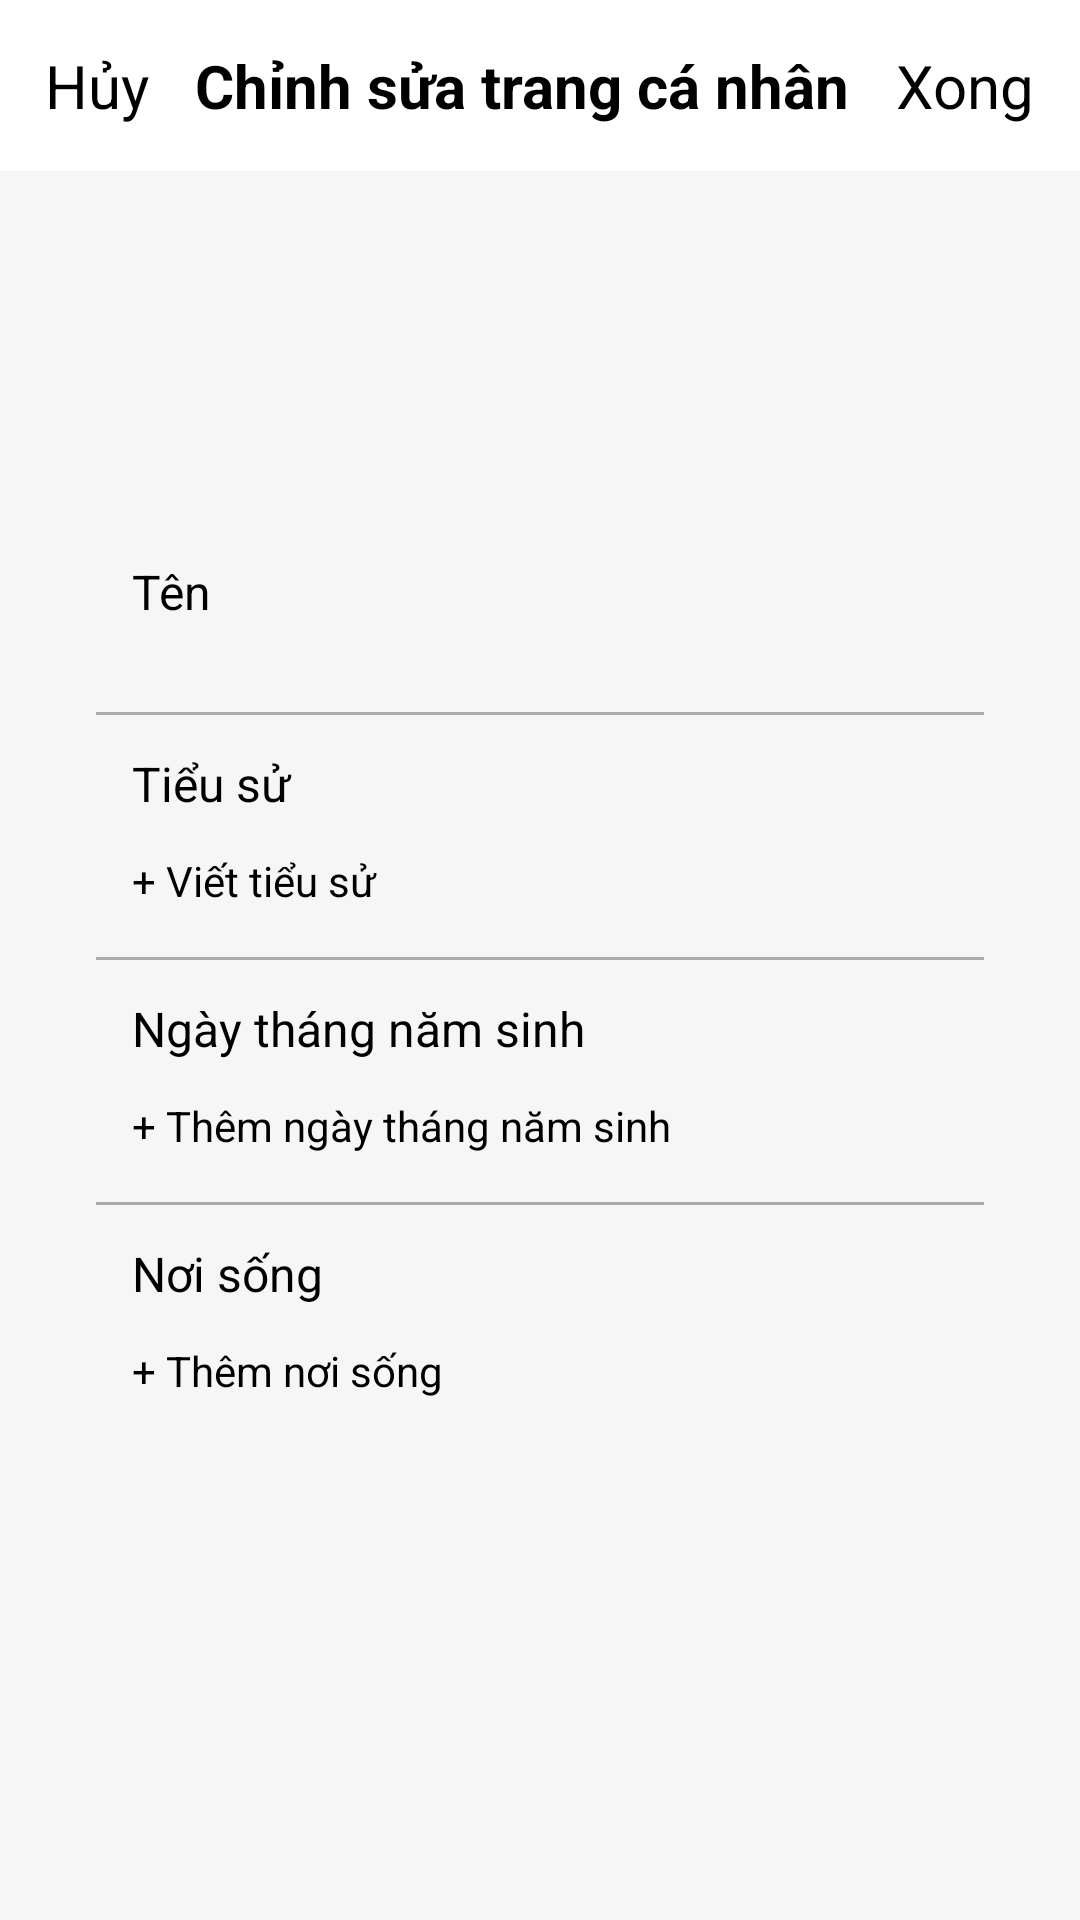

Here is an Android app screen rendered from its layout file. Give the layout XML and the strings, colors and styles it references.
<!-- AndroidManifest.xml: application theme Theme.Social_network_Friendy -->
<!-- res/layout/edit_myprofile.xml -->
<RelativeLayout xmlns:android="http://schemas.android.com/apk/res/android"
    android:layout_width="match_parent"
    android:layout_height="match_parent"
    android:background="#f6f6f7">

    
    <LinearLayout
        android:id="@+id/toolbar"
        android:layout_width="match_parent"
        android:layout_height="wrap_content"
        android:padding="15dp"
        android:orientation="horizontal"
        android:layout_alignParentTop="true"
        android:background="@android:color/white">

        <TextView
            android:id="@+id/tvCancel"
            android:layout_width="wrap_content"
            android:layout_height="wrap_content"
            android:text="Hủy"
            android:textColor="@android:color/black"
            android:textSize="20sp" />

        <TextView
            android:layout_width="0dp"
            android:layout_height="wrap_content"
            android:layout_weight="1"
            android:text="Chỉnh sửa trang cá nhân"
            android:textAlignment="center"
            android:textColor="@android:color/black"
            android:textStyle="bold"
            android:textSize="20sp"/>

        <TextView
            android:id="@+id/tvDone"
            android:layout_width="wrap_content"
            android:layout_height="wrap_content"
            android:text="Xong"
            android:textColor="@android:color/black"
            android:textSize="20sp" />
    </LinearLayout>

    
    <LinearLayout
        android:id="@+id/containerPersonalInfo"
        android:layout_width="match_parent"
        android:layout_height="wrap_content"
        android:orientation="vertical"

        android:elevation="4dp"
        android:padding="16dp"
        android:layout_marginLeft="16dp"
        android:layout_marginRight="16dp"
        android:layout_centerInParent="true"
        android:background="@drawable/profileinfo"

        > 

        
        <LinearLayout
            android:layout_width="match_parent"
            android:layout_height="wrap_content"
            android:orientation="horizontal"
            android:padding="12dp"
            android:gravity="center_vertical">

            <TextView
                android:layout_width="0dp"
                android:layout_height="wrap_content"
                android:layout_weight="1"
                android:text="Tên"
                android:textColor="@android:color/black"

                android:textSize="16sp" />


            <ImageView
                android:id="@+id/avatarImageView"
                android:layout_width="24dp"
                android:layout_height="24dp"
                android:src="@drawable/img_profile_avatar" />

        </LinearLayout>

        
        <View
            android:layout_width="match_parent"
            android:layout_height="1dp"
            android:layout_marginTop="16dp"
            android:background="@android:color/darker_gray" />

        
        <TextView
            android:layout_width="match_parent"
            android:layout_height="wrap_content"
            android:padding="12dp"
            android:text="Tiểu sử"
            android:textColor="@android:color/black"
            android:textSize="16sp" />



        <EditText
            android:id="@+id/bioEditText"
            android:layout_width="match_parent"
            android:layout_height="wrap_content"
            android:paddingStart="12dp"
            android:hint="+ Viết tiểu sử"
            android:inputType="textMultiLine"

            android:textSize="14sp" />

        
        <View
            android:layout_width="match_parent"
            android:layout_height="1dp"
            android:layout_marginTop="16dp"
            android:background="@android:color/darker_gray" />

        
        <TextView
            android:layout_width="match_parent"
            android:layout_height="wrap_content"
            android:padding="12dp"
            android:text="Ngày tháng năm sinh"
            android:textColor="@android:color/black"
            android:textSize="16sp" />

        <EditText
            android:id="@+id/birthDateEditText"
            android:layout_width="match_parent"
            android:layout_height="wrap_content"
            android:paddingStart="12dp"
            android:hint="+ Thêm ngày tháng năm sinh"


            android:textSize="14sp" />

        
        <View
            android:layout_width="match_parent"
            android:layout_height="1dp"
            android:layout_marginTop="16dp"
            android:background="@android:color/darker_gray" />

        
        <TextView
            android:layout_width="match_parent"
            android:layout_height="wrap_content"
            android:padding="12dp"
            android:text="Nơi sống"
            android:textColor="@android:color/black"
            android:textSize="16sp" />

        <AutoCompleteTextView
            android:id="@+id/locationEditText"
            android:layout_width="match_parent"
            android:layout_height="wrap_content"
            android:paddingStart="12dp"
            android:hint="+ Thêm nơi sống"

            android:textSize="14sp" />


    </LinearLayout>

</RelativeLayout>
<!-- resources referenced by this layout -->
<resources>

</resources>
